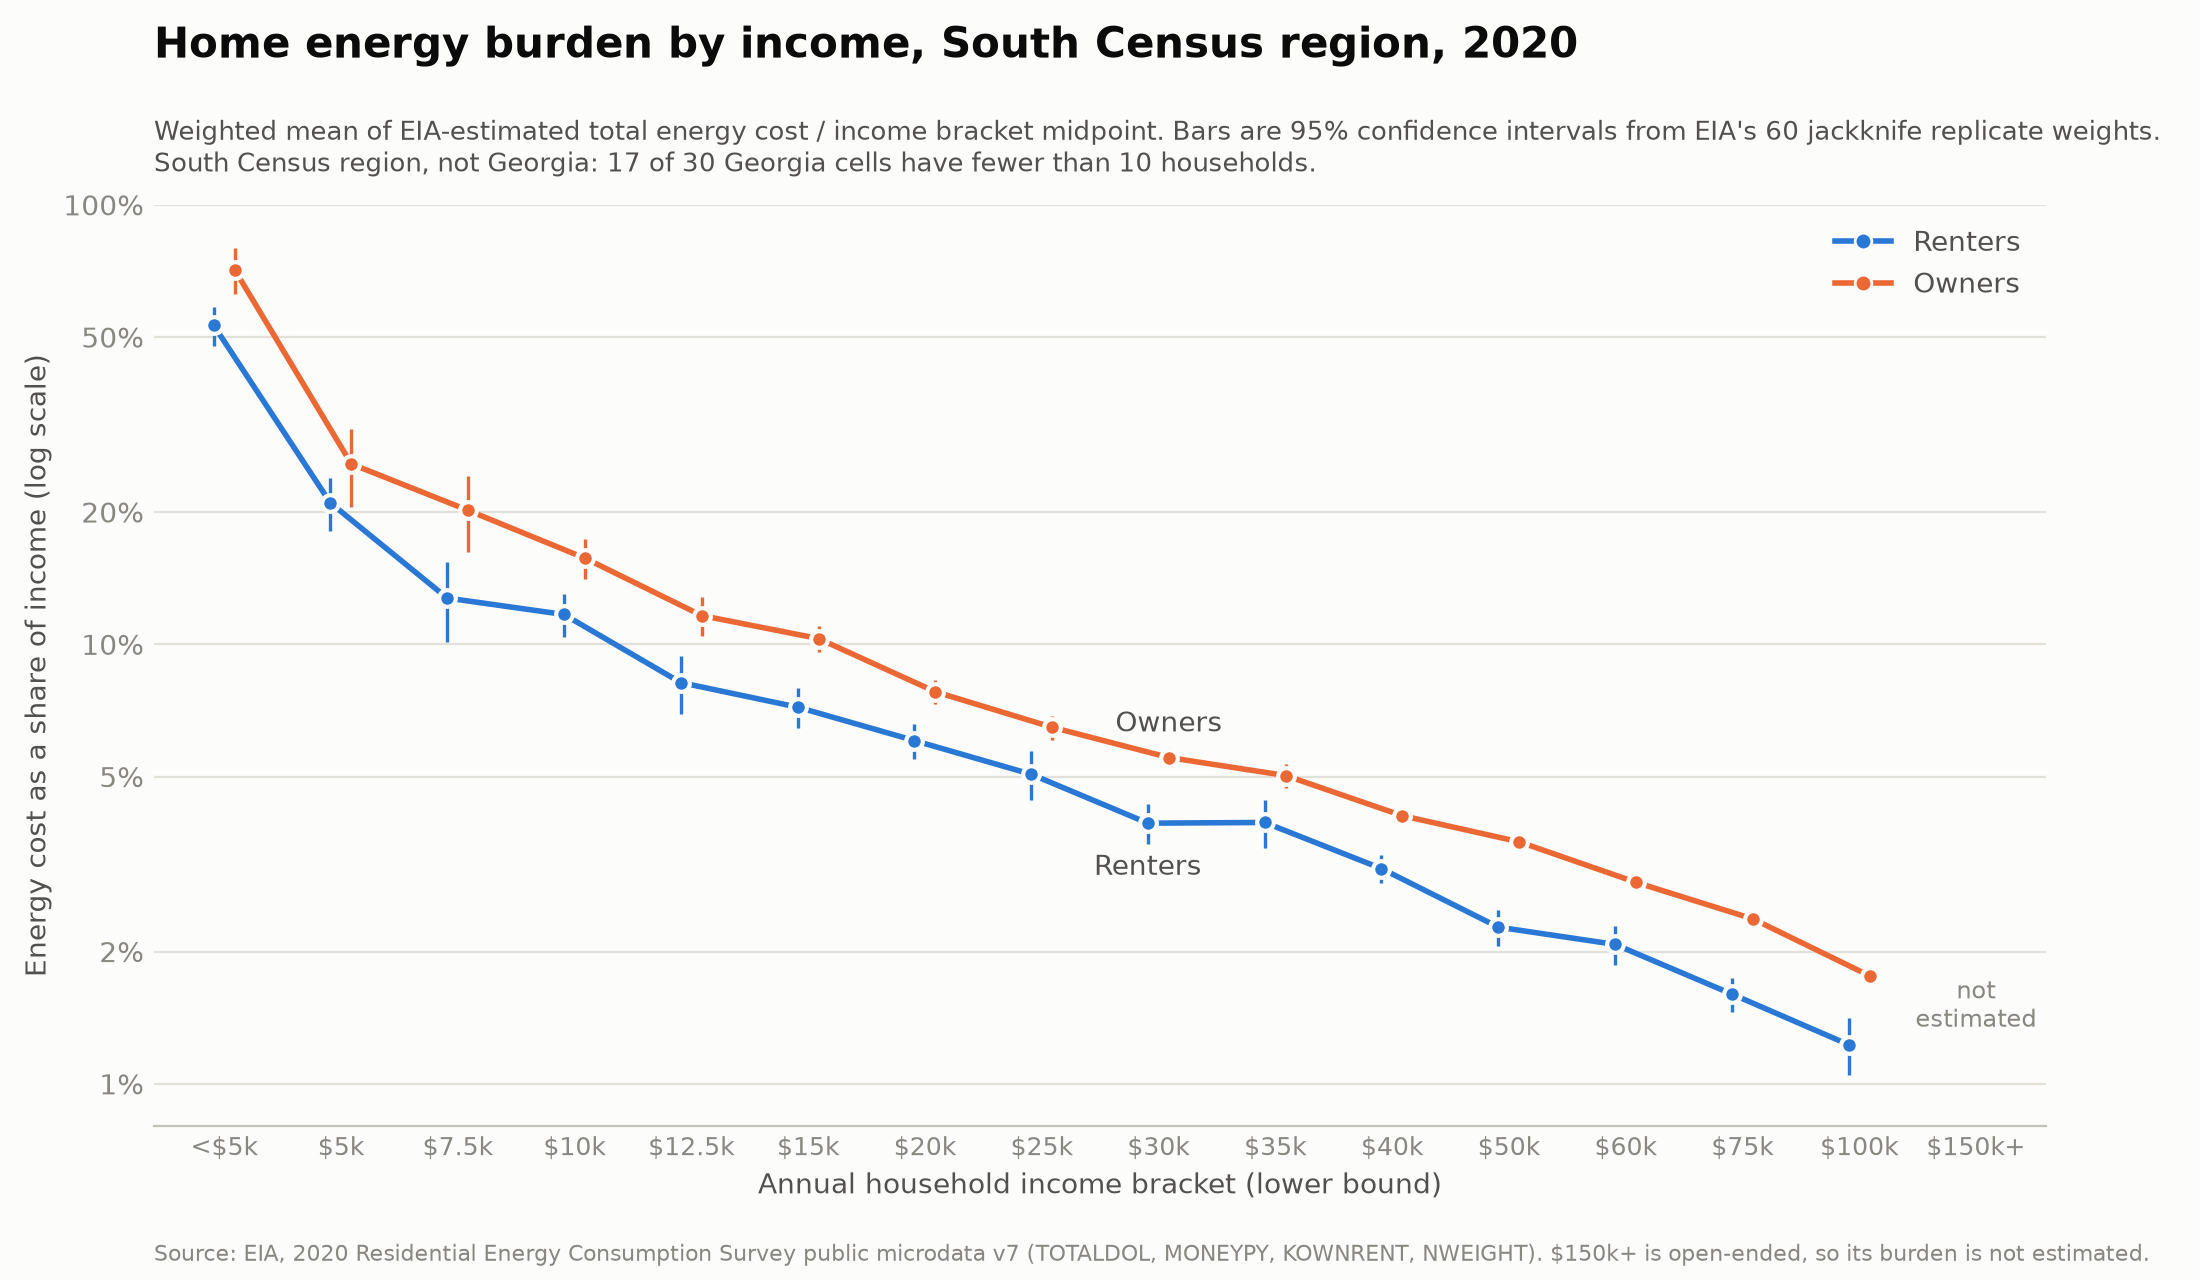

Data behind this chart, as committed beside it:
geography, geography_reason, income_code, income_bracket, income_midpoint, tenure, n_unweighted, households_weighted, burden, burden_se, burden_rse_pct, burden_ci95_low, burden_ci95_high, status
South Census region, South Census region, not Georgia: 17 of …, 1, Less than $5,000, 2500, Rent, 150, 1253175, 0.5323, 0.02712, 5.1, 0.478, 0.5866, estimated
South Census region, South Census region, not Georgia: 17 of …, 1, Less than $5,000, 2500, Own, 71, 594160, 0.7119, 0.04309, 6.1, 0.6256, 0.7981, estimated
South Census region, South Census region, not Georgia: 17 of …, 2, $5,000 - $7,499, 6250, Rent, 59, 548388, 0.2099, 0.0145, 6.9, 0.1808, 0.2389, estimated
South Census region, South Census region, not Georgia: 17 of …, 2, $5,000 - $7,499, 6250, Own, 35, 267292, 0.2573, 0.02592, 10.1, 0.2054, 0.3091, estimated
South Census region, South Census region, not Georgia: 17 of …, 3, $7,500 - $9,999, 8750, Rent, 60, 506085, 0.1274, 0.01314, 10.3, 0.1011, 0.1537, estimated
South Census region, South Census region, not Georgia: 17 of …, 3, $7,500 - $9,999, 8750, Own, 38, 292330, 0.2017, 0.0196, 9.7, 0.1625, 0.2409, estimated
South Census region, South Census region, not Georgia: 17 of …, 4, $10,000 - $12,499, 11250, Rent, 76, 577273, 0.1169, 0.00645, 5.5, 0.104, 0.1298, estimated
South Census region, South Census region, not Georgia: 17 of …, 4, $10,000 - $12,499, 11250, Own, 100, 784930, 0.157, 0.00814, 5.2, 0.1407, 0.1733, estimated
South Census region, South Census region, not Georgia: 17 of …, 5, $12,500 - $14,999, 13750, Rent, 44, 354509, 0.08183, 0.00622, 7.6, 0.06939, 0.09427, estimated
South Census region, South Census region, not Georgia: 17 of …, 5, $12,500 - $14,999, 13750, Own, 88, 672033, 0.1162, 0.00581, 5.0, 0.1046, 0.1279, estimated
South Census region, South Census region, not Georgia: 17 of …, 6, $15,000 - $19,999, 17500, Rent, 93, 745485, 0.07196, 0.00373, 5.2, 0.06449, 0.07942, estimated
South Census region, South Census region, not Georgia: 17 of …, 6, $15,000 - $19,999, 17500, Own, 121, 923521, 0.103, 0.00349, 3.4, 0.09605, 0.11, estimated
South Census region, South Census region, not Georgia: 17 of …, 7, $20,000 - $24,999, 22500, Rent, 121, 1029987, 0.0604, 0.00279, 4.6, 0.05482, 0.06598, estimated
South Census region, South Census region, not Georgia: 17 of …, 7, $20,000 - $24,999, 22500, Own, 197, 1472117, 0.078, 0.00247, 3.2, 0.07307, 0.08293, estimated
South Census region, South Census region, not Georgia: 17 of …, 8, $25,000 - $29,999, 27500, Rent, 120, 1005122, 0.05063, 0.00324, 6.4, 0.04414, 0.05712, estimated
South Census region, South Census region, not Georgia: 17 of …, 8, $25,000 - $29,999, 27500, Own, 201, 1502076, 0.06475, 0.00203, 3.1, 0.06068, 0.06882, estimated
South Census region, South Census region, not Georgia: 17 of …, 9, $30,000 - $34,999, 32500, Rent, 133, 1202639, 0.03918, 0.00203, 5.2, 0.03512, 0.04323, estimated
South Census region, South Census region, not Georgia: 17 of …, 9, $30,000 - $34,999, 32500, Own, 216, 1535790, 0.05525, 0.00138, 2.5, 0.05249, 0.05802, estimated
South Census region, South Census region, not Georgia: 17 of …, 10, $35,000 - $39,999, 37500, Rent, 93, 764840, 0.03932, 0.00248, 6.3, 0.03437, 0.04428, estimated
South Census region, South Census region, not Georgia: 17 of …, 10, $35,000 - $39,999, 37500, Own, 199, 1495518, 0.05028, 0.0016, 3.2, 0.04707, 0.05349, estimated
South Census region, South Census region, not Georgia: 17 of …, 11, $40,000 - $49,999, 45000, Rent, 165, 1384674, 0.03088, 0.00113, 3.7, 0.02861, 0.03314, estimated
South Census region, South Census region, not Georgia: 17 of …, 11, $40,000 - $49,999, 45000, Own, 347, 2509572, 0.04073, 0.00099, 2.4, 0.03875, 0.0427, estimated
South Census region, South Census region, not Georgia: 17 of …, 12, $50,000 - $59,999, 55000, Rent, 119, 1099549, 0.02273, 0.00106, 4.7, 0.0206, 0.02486, estimated
South Census region, South Census region, not Georgia: 17 of …, 12, $50,000 - $59,999, 55000, Own, 406, 2917240, 0.03552, 0.0008, 2.2, 0.03393, 0.03712, estimated
South Census region, South Census region, not Georgia: 17 of …, 13, $60,000 - $74,999, 67500, Rent, 140, 1110657, 0.02076, 0.00105, 5.1, 0.01865, 0.02286, estimated
South Census region, South Census region, not Georgia: 17 of …, 13, $60,000 - $74,999, 67500, Own, 523, 3655530, 0.02873, 0.00058, 2.0, 0.02757, 0.02989, estimated
South Census region, South Census region, not Georgia: 17 of …, 14, $75,000 - $99,999, 87500, Rent, 143, 1166804, 0.016, 0.00072, 4.5, 0.01456, 0.01744, estimated
South Census region, South Census region, not Georgia: 17 of …, 14, $75,000 - $99,999, 87500, Own, 592, 3958921, 0.02373, 0.00047, 2.0, 0.02279, 0.02467, estimated
South Census region, South Census region, not Georgia: 17 of …, 15, $100,000 - $149,999, 125000, Rent, 106, 751144, 0.01228, 0.00091, 7.4, 0.01046, 0.01409, estimated
South Census region, South Census region, not Georgia: 17 of …, 15, $100,000 - $149,999, 125000, Own, 727, 4711743, 0.01761, 0.0003, 1.7, 0.017, 0.01822, estimated
South Census region, South Census region, not Georgia: 17 of …, 16, $150,000 or more, , Rent, 80, 508532, , , , , , not estimated: open top bracket has no m…
South Census region, South Census region, not Georgia: 17 of …, 16, $150,000 or more, , Own, 781, 4981457, , , , , , not estimated: open top bracket has no m…
